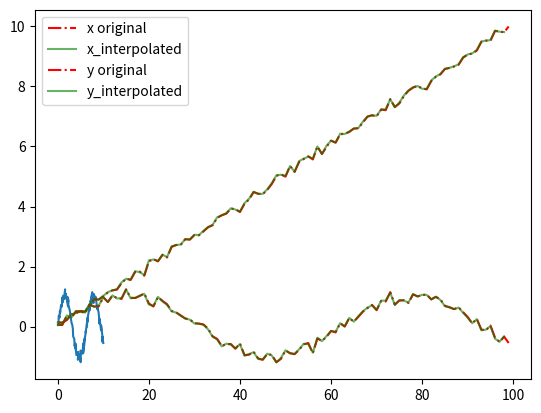

Recreate this plot in Python.
import numpy as np
import matplotlib.pyplot as plt
from scipy.linalg import block_diag

np.printoptions(precision=3, suppress='true')


def get_t(nx, t=0):
    tprimitive_vec = [1, t, t ** 2, t ** 3]
    T0 = block_diag(*[tprimitive_vec] * (nx - 1))

    return T0


def fT(nx):
    '''
        nx number of data points in x, y
        :return: given  t parameter construct least squares T
    '''

    mx_1 = nx - 1

    t = 0
    tprimitive_vec = [1, t, t ** 2, t ** 3]
    T0 = block_diag(*[tprimitive_vec] * mx_1)

    t = 1
    tprimitive_vec = [1, t, t ** 2, t ** 3]
    T1 = block_diag(*[tprimitive_vec] * mx_1)

    T = np.vstack((T0, T1))

    f_primitive = np.array([[1, 1, 1, 1, -1, 0, 0, 0], [0, 1, 2, 3, 0, -1, 0, 0], [0, 0, 2, 6, 0, 0, -2, 0]])
    blockf0 = f_primitive[:, 0:4]  # np.array([1, 1, 1, 1, -1, 0, 0, 0]).reshape(1, -1)
    blockf1 = f_primitive[:, 4:]  # np.array([0, 1, 2, 3, 0, -1, 0, 0]).reshape(1, -1)

    ## number of eta η

    eyef0 = np.eye(mx_1, k=0)
    eyef0 = eyef0[:-1, :]

    eyef1 = np.eye(mx_1, k=0)
    eyef1 = eyef1[1:, :]

    F0 = np.kron(eyef0, blockf0)
    F1 = np.kron(eyef1, blockf1)

    F = F0 + F1

    return T, F


def back_subst(R, b_tilde):
    n = R.shape[0]
    x = np.zeros(n)

    for i in reversed(range(n)):
        x[i] = b_tilde[i]

        for j in range(i + 1, n):
            x[i] = x[i] - R[i, j] * x[j]

        x[i] = x[i] / R[i, i]

    return x


def solve_via_backsub(A, b):
    Q, R = np.linalg.qr(A)
    b_tilde = Q.T @ b

    x = back_subst(R, b_tilde)

    return x


# QR factorization CONSTRAINTED LEAST SQUARES
def cls_solve(A, b, C, d):
    m, n = A.shape  # Ax = b, Cx = d Boyd pp 349 Intro to applied linear algebra
    p, n = C.shape
    Q, R = np.linalg.qr(np.vstack([A, C]))

    Q1 = Q[:m, :]
    Q2 = Q[m:m + p + 1, :]

    # Second QR factorization for Q2
    Qtil, Rtil = np.linalg.qr(Q2.T)

    ##
    '''
    
    Rtilde * w  = 2 Qtilde * Q1.transpose * b = 2 Rtilde_inv_transpose - 2*Rtilde_inv_transpose * d    
    Rtilde * w = b2
    '''

    w = solve_via_backsub(Rtil, (2 * Qtil.T @ (Q1.T @ b) - 2 * solve_via_backsub(Rtil.T, d)))

    xhat = solve_via_backsub(R, (Q1.T @ b - Q2.T @ w / 2))

    return xhat


def my_cls_solve(A, b, C, d):
    """


    :param A: Parameter matrix 1, t, t**2 etc
    :param b: Data vector
    :param C: Constraint mat
    :param d: is usually zero if we forumlate Cx = 0
    :return:
    """
    m, n = A.shape  # Ax = b, Cx = d Boyd pp 349 Intro to applied linear algebra
    p, n = C.shape
    Q, R = np.linalg.qr(np.vstack([A, C]))

    Q1 = Q[:m, :]
    Q2 = Q[m:m + p + 1, :]

    # Second QR factorization for Q2
    Qtil, Rtil = np.linalg.qr(Q2.T)

    ##
    '''

    Rtilde * w  = 2 Qtilde * Q1.transpose * b = 2 Rtilde_inv_transpose - 2*Rtilde_inv_transpose * d    
    Rtilde * w = b2
    '''

    b2 = 2 * Qtil.T @ (Q1.T @ b) - 2 * np.linalg.inv(Rtil.T) @ d
    w = np.linalg.pinv(Rtil) @ b2

    # Substitute we and solve another equation
    xhat = np.linalg.pinv(R) @ (Q1.T @ b - Q2.T @ w / 2)

    return xhat


if __name__ == "__main__":
    ## DEMO

    # compare with KKT method
    m = 10
    n = 5
    p = 2
    A = np.random.normal(size=(m, n))
    b = np.random.normal(size=m)
    C = np.random.normal(size=(p, n))
    d = np.random.normal(size=p)

    # xKKT = cls_solve_kkt(A, b, C, d)
    xQR = cls_solve(A, b, C, d)
    xQRmy = my_cls_solve(A, b, C, d)

    # compare solutions
    print("my solution works if this diff is small ", np.linalg.norm(xQRmy - xQR))

    nx = 100
    x = np.linspace(0, 10, nx) + np.random.randn(nx) * 0.1
    y = np.sin(x) + np.random.randn(nx) * 0.1
    # y = 10 + 0.04 * x + 0.007 * x ** 2 - 0.002 * x ** 3 + np.random.randn(nx)

    # x = x / np.max(np.abs(x))
    # y = y / np.max(np.abs(y))

    plt.plot(x, y)
    plt.show()

    ## Get shape of x and y
    '''
[redacted]
    '''

    A, C = fT(nx=nx)  # due to the data matrix construction we need nx-1 size of T and F

    mm, nn = C.shape
    dc = np.zeros((mm, 1))

    ## Data Matrix X [x(0), x(1)] just repeat
    xdata = np.hstack((x[:-1], x[1:])).reshape(-1, 1)
    ydata = np.hstack((y[:-1], y[1:])).reshape(-1, 1)

    # Solve by QR

    eta_x = my_cls_solve(A, xdata, C, dc)
    eta_y = my_cls_solve(A, ydata, C, dc)
    a = 1

    ## Plot if works

    Tint = get_t(nx=nx, t=0.1)
    xinterp = Tint @ eta_x
    yinterp = Tint @ eta_y

    plt.plot(x, '-.r', label="x original")
    plt.plot(xinterp.flatten(), 'g', alpha=0.6, label="x_interpolated")
    plt.legend()
    plt.show()

    plt.plot(y, '-.r', label="y original")
    plt.plot(yinterp.flatten(), 'g', alpha=0.6, label="y_interpolated")
    plt.legend()
    plt.show()
